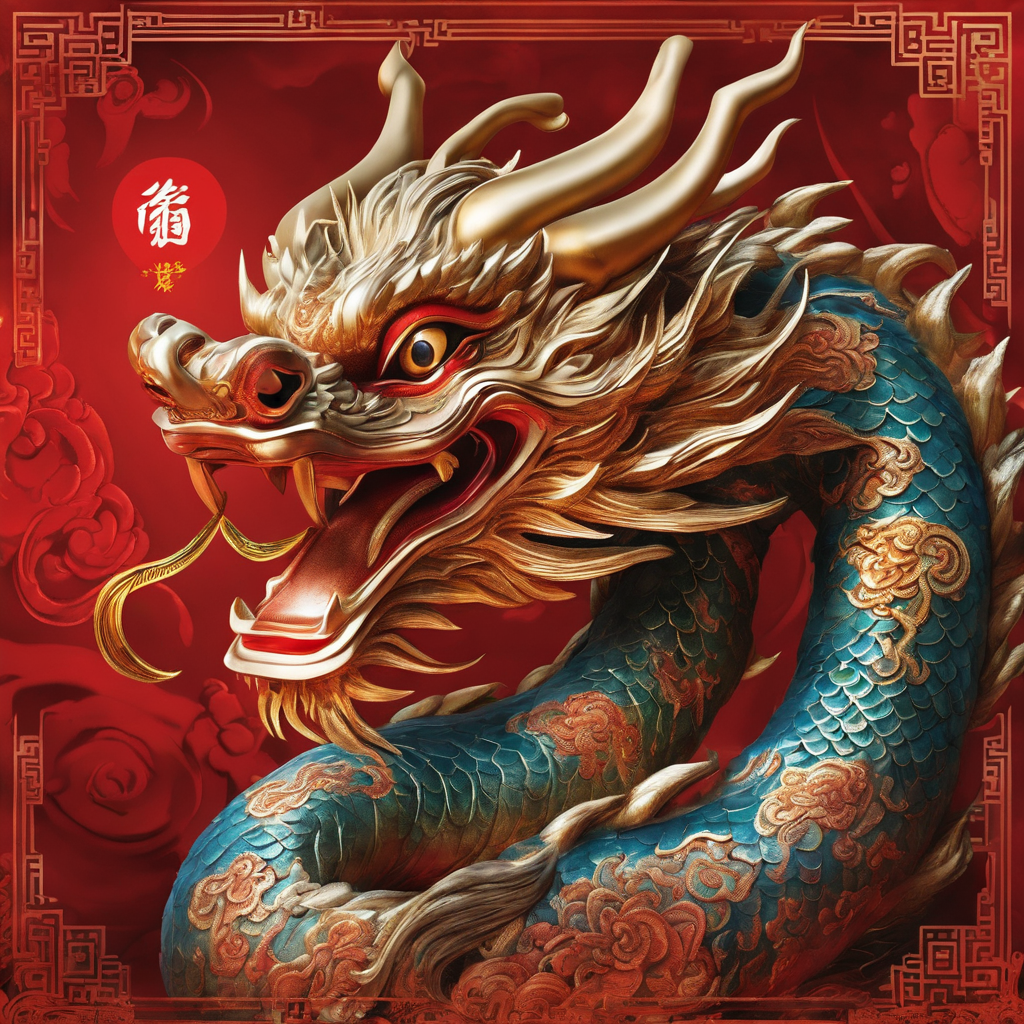
Generation parameters embedded in this image by AUTOMATIC1111 Stable Diffusion web UI or a fork of it (Forge, ...) (PNG 'parameters' text chunk):
A captivating image of a Chinese Lunar New Year dragon, a photograph that mesmerizes the viewers with its vibrant colors and intricate details. The majestic dragon is depicted in all its glory, adorned with beautifully adorned scales that shimmer in shades of gold and vermilion. Its mesmerizingly expressive eyes seem to spark with life, while its sinuous body coils elegantly to showcase its strength and power. The artist's skill is evident in every click of the camera, capturing the essence and magnificence of this legendary creature. This exceptional image undoubtedly transports the viewers into the enchanting world of Chinese mythology and cultural celebration.
Steps: 30, Sampler: DPM++ 2M Karras, CFG scale: 7, Seed: 2062528106, Size: 1024x1024, Model hash: e6bb9ea85b, Model: sd_xl_base_1.0_0.9vae, Refiner model: sd_xl_refiner_1.0_0.9vae, Refiner steps: 6, Version: v1.7.0